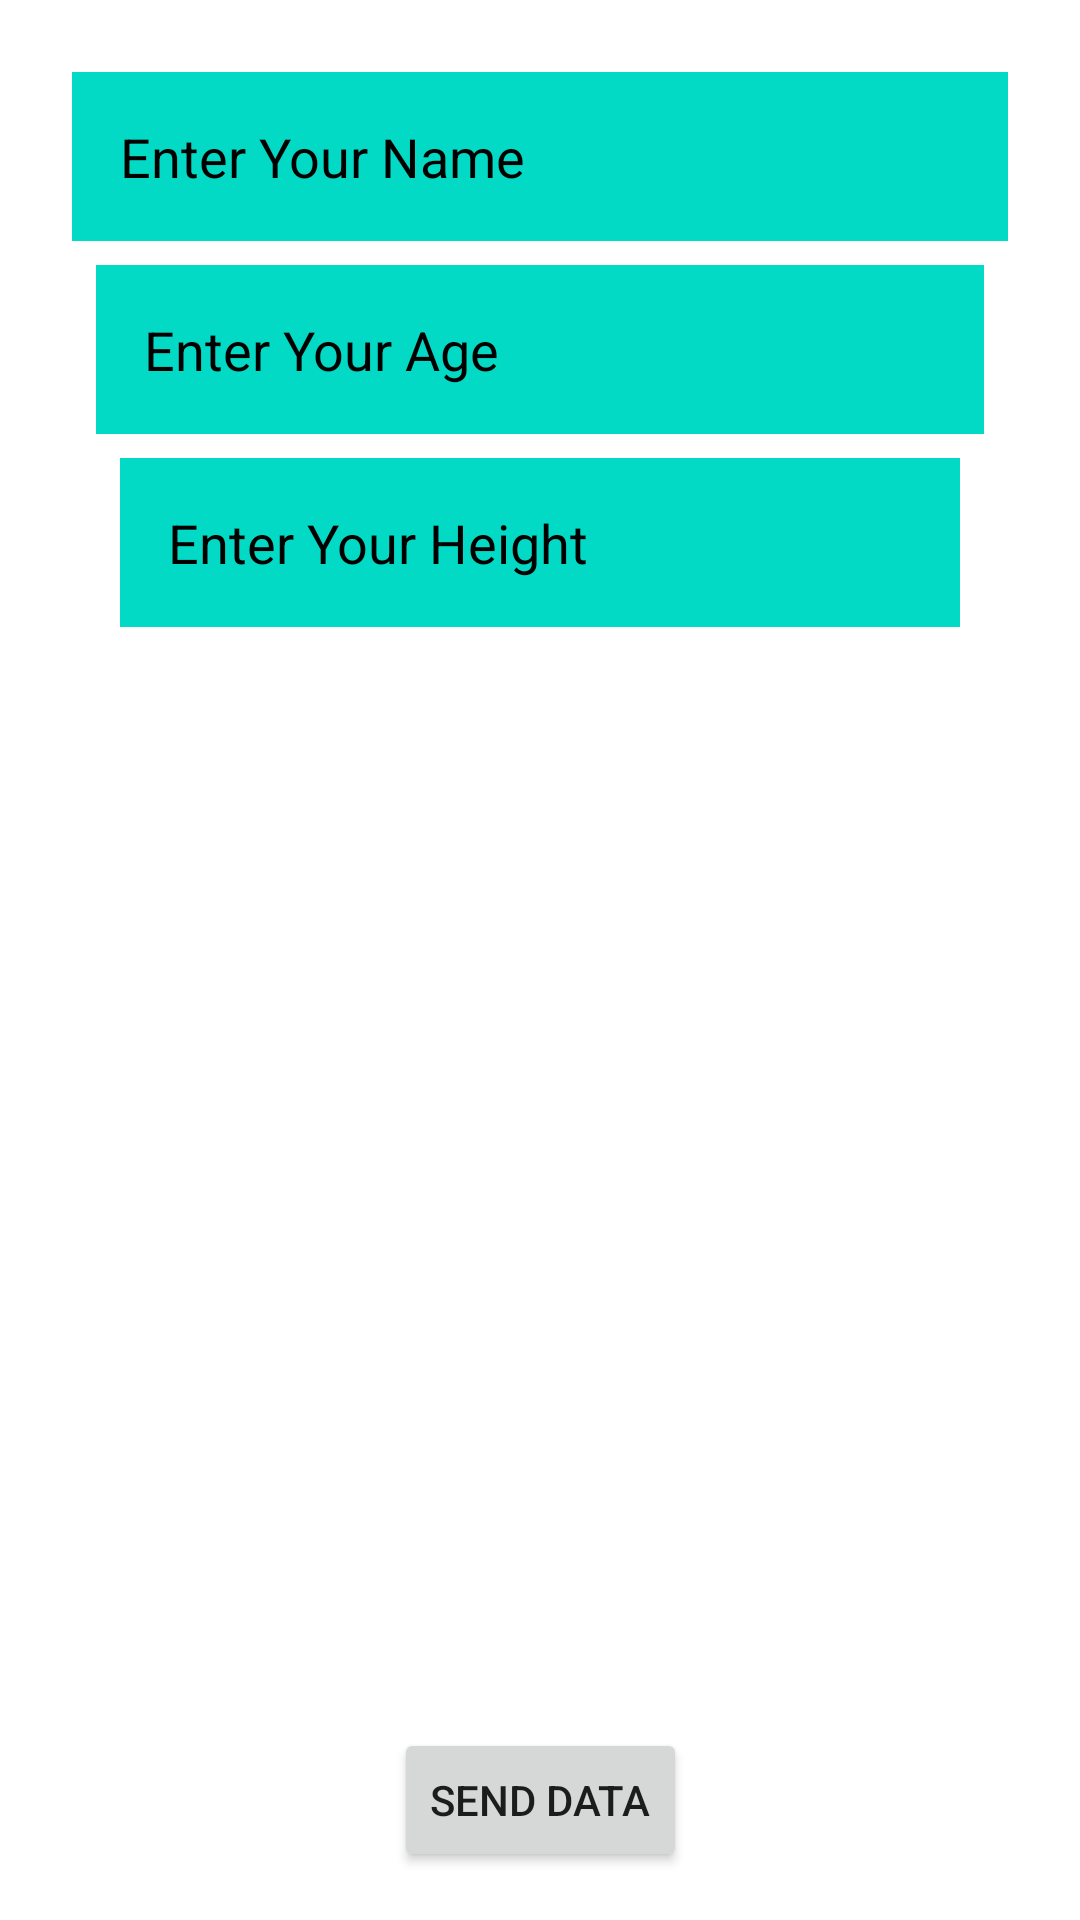

Write the Android layout XML for this screen, with the resource values it uses.
<!-- AndroidManifest.xml: application theme Theme.Frags -->
<!-- res/layout/activity_send_data_to_fragment.xml -->
<?xml version="1.0" encoding="utf-8"?>
<androidx.constraintlayout.widget.ConstraintLayout xmlns:android="http://schemas.android.com/apk/res/android"
    xmlns:app="http://schemas.android.com/apk/res-auto"
    xmlns:tools="http://schemas.android.com/tools"
    android:layout_width="match_parent"
    android:layout_height="match_parent"
    android:padding="16dp"
    tools:context=".activities.SendDataToFragment">

    <EditText
        android:id="@+id/et_name"
        android:layout_width="0dp"
        android:layout_height="wrap_content"
        android:layout_margin="8dp"
        android:layout_marginTop="32dp"
        android:background="@color/teal_200"
        android:hint="Enter Your Name"
        android:padding="16dp"
        android:textColorHint="@color/black"
        android:textSize="18sp"
        app:layout_constraintEnd_toEndOf="parent"
        app:layout_constraintStart_toStartOf="parent"
        app:layout_constraintTop_toTopOf="parent" />

    <EditText
        android:id="@+id/et_age"
        android:layout_width="0dp"
        android:layout_height="wrap_content"
        android:background="@color/teal_200"
        android:hint="Enter Your Age"
        android:padding="16dp"
        android:textColorHint="@color/black"
        android:textSize="18sp"
        android:layout_margin="8dp"
        app:layout_constraintEnd_toEndOf="@+id/et_name"
        app:layout_constraintStart_toStartOf="@+id/et_name"
        app:layout_constraintTop_toBottomOf="@+id/et_name" />

    <EditText
        android:id="@+id/et_height"
        android:layout_width="0dp"
        android:layout_height="wrap_content"
        android:background="@color/teal_200"
        android:hint="Enter Your Height"
        android:padding="16dp"
        android:textColorHint="@color/black"
        android:textSize="18sp"
        android:layout_margin="8dp"
        app:layout_constraintEnd_toEndOf="@+id/et_age"
        app:layout_constraintStart_toStartOf="@+id/et_age"
        app:layout_constraintTop_toBottomOf="@+id/et_age" />

    <androidx.fragment.app.FragmentContainerView
        android:id="@+id/fragmentContainerView2"
        android:layout_width="0dp"
        android:layout_height="0dp"
        android:layout_margin="16dp"
        app:layout_constraintBottom_toTopOf="@+id/btn_send_data"
        app:layout_constraintEnd_toEndOf="parent"
        app:layout_constraintStart_toStartOf="parent"
        app:layout_constraintTop_toBottomOf="@+id/et_height"
        tools:layout="@layout/fragment_get_data_from_activity" />

    <Button
        android:id="@+id/btn_send_data"
        android:layout_width="wrap_content"
        android:layout_height="wrap_content"
        android:text="Send Data"
        app:layout_constraintBottom_toBottomOf="parent"
        app:layout_constraintEnd_toEndOf="parent"
        app:layout_constraintStart_toStartOf="parent" />

</androidx.constraintlayout.widget.ConstraintLayout>
<!-- res/layout/fragment_get_data_from_activity.xml (included above) -->
<?xml version="1.0" encoding="utf-8"?>
<LinearLayout xmlns:android="http://schemas.android.com/apk/res/android"
    xmlns:tools="http://schemas.android.com/tools"
    android:layout_width="match_parent"
    android:layout_height="match_parent"
    android:gravity="center"
    android:background="@color/purple_200"
    tools:context=".fragments.GetDataFromActivity">
    <TextView
        android:id="@+id/tv_resultF"
        android:layout_width="match_parent"
        android:layout_height="wrap_content"
        android:textAlignment="center"
        android:textSize="24sp"
        android:textStyle="bold"
        android:textColor="@color/black"
        android:text="Getting Result From Activity" />

</LinearLayout>
<!-- resources referenced by this layout -->
<resources>
  <style name="Theme.Frags" parent="Theme.MaterialComponents.DayNight.DarkActionBar">
          
          <item name="colorPrimary">@color/purple_500</item>
          <item name="colorPrimaryVariant">@color/purple_700</item>
          <item name="colorOnPrimary">@color/white</item>
          
          <item name="colorSecondary">@color/teal_200</item>
          <item name="colorSecondaryVariant">@color/teal_700</item>
          <item name="colorOnSecondary">@color/black</item>
          
          <item name="android:statusBarColor" tools:targetApi="l">?attr/colorPrimaryVariant</item>
          
      </style>
  <!-- not gathered from this repository: default colours our renderer supplied (Android Studio template values) -->
  <color name="purple_200">#FFBB86FC</color>
  <color name="purple_500">#FF6200EE</color>
  <color name="purple_700">#FF3700B3</color>
  <color name="teal_200">#FF03DAC5</color>
  <color name="teal_700">#FF018786</color>
  <color name="black">#FF000000</color>
  <color name="white">#FFFFFFFF</color>
</resources>
